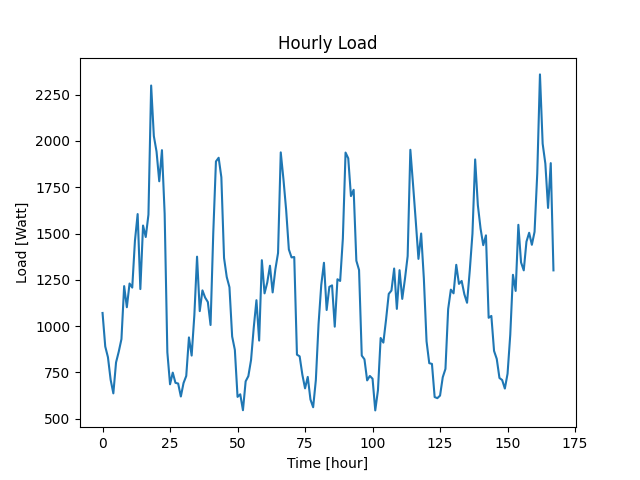

The data file committed next to this chart (first rows):
Datetime, Load
2022-04-07 10:48:26, 1071
2022-04-07 11:48:26, 890
2022-04-07 12:48:26, 832
2022-04-07 13:48:26, 710
2022-04-07 14:48:26, 637
2022-04-07 15:48:26, 804
2022-04-07 16:48:26, 862
2022-04-07 17:48:26, 930
2022-04-07 18:48:26, 1216
2022-04-07 19:48:26, 1102
2022-04-07 20:48:26, 1230
2022-04-07 21:48:26, 1208
2022-04-07 22:48:26, 1461
2022-04-07 23:48:26, 1605
2022-04-08 00:48:26, 1200
2022-04-08 01:48:26, 1543
2022-04-08 02:48:26, 1481
2022-04-08 03:48:26, 1602
2022-04-08 04:48:26, 2299
2022-04-08 05:48:26, 2026
2022-04-08 06:48:26, 1942
2022-04-08 07:48:26, 1782
2022-04-08 08:48:26, 1950
2022-04-08 09:48:26, 1607
2022-04-08 10:48:26, 859
2022-04-08 11:48:26, 686
2022-04-08 12:48:26, 749
2022-04-08 13:48:26, 694
2022-04-08 14:48:26, 690
2022-04-08 15:48:26, 620
2022-04-08 16:48:26, 693
2022-04-08 17:48:26, 731
2022-04-08 18:48:26, 939
2022-04-08 19:48:26, 841
2022-04-08 20:48:26, 1059
2022-04-08 21:48:26, 1375
2022-04-08 22:48:26, 1081
2022-04-08 23:48:26, 1193
2022-04-09 00:48:26, 1154
2022-04-09 01:48:26, 1130
2022-04-09 02:48:26, 1006
2022-04-09 03:48:26, 1500
2022-04-09 04:48:26, 1889
2022-04-09 05:48:26, 1909
2022-04-09 06:48:26, 1804
2022-04-09 07:48:26, 1368
2022-04-09 08:48:26, 1265
2022-04-09 09:48:26, 1210
2022-04-09 10:48:26, 944
2022-04-09 11:48:26, 872
2022-04-09 12:48:26, 618
2022-04-09 13:48:26, 632
2022-04-09 14:48:26, 546
2022-04-09 15:48:26, 702
2022-04-09 16:48:26, 730
2022-04-09 17:48:26, 817
2022-04-09 18:48:26, 992
2022-04-09 19:48:26, 1140
2022-04-09 20:48:26, 922
2022-04-09 21:48:26, 1356
... 108 more rows
